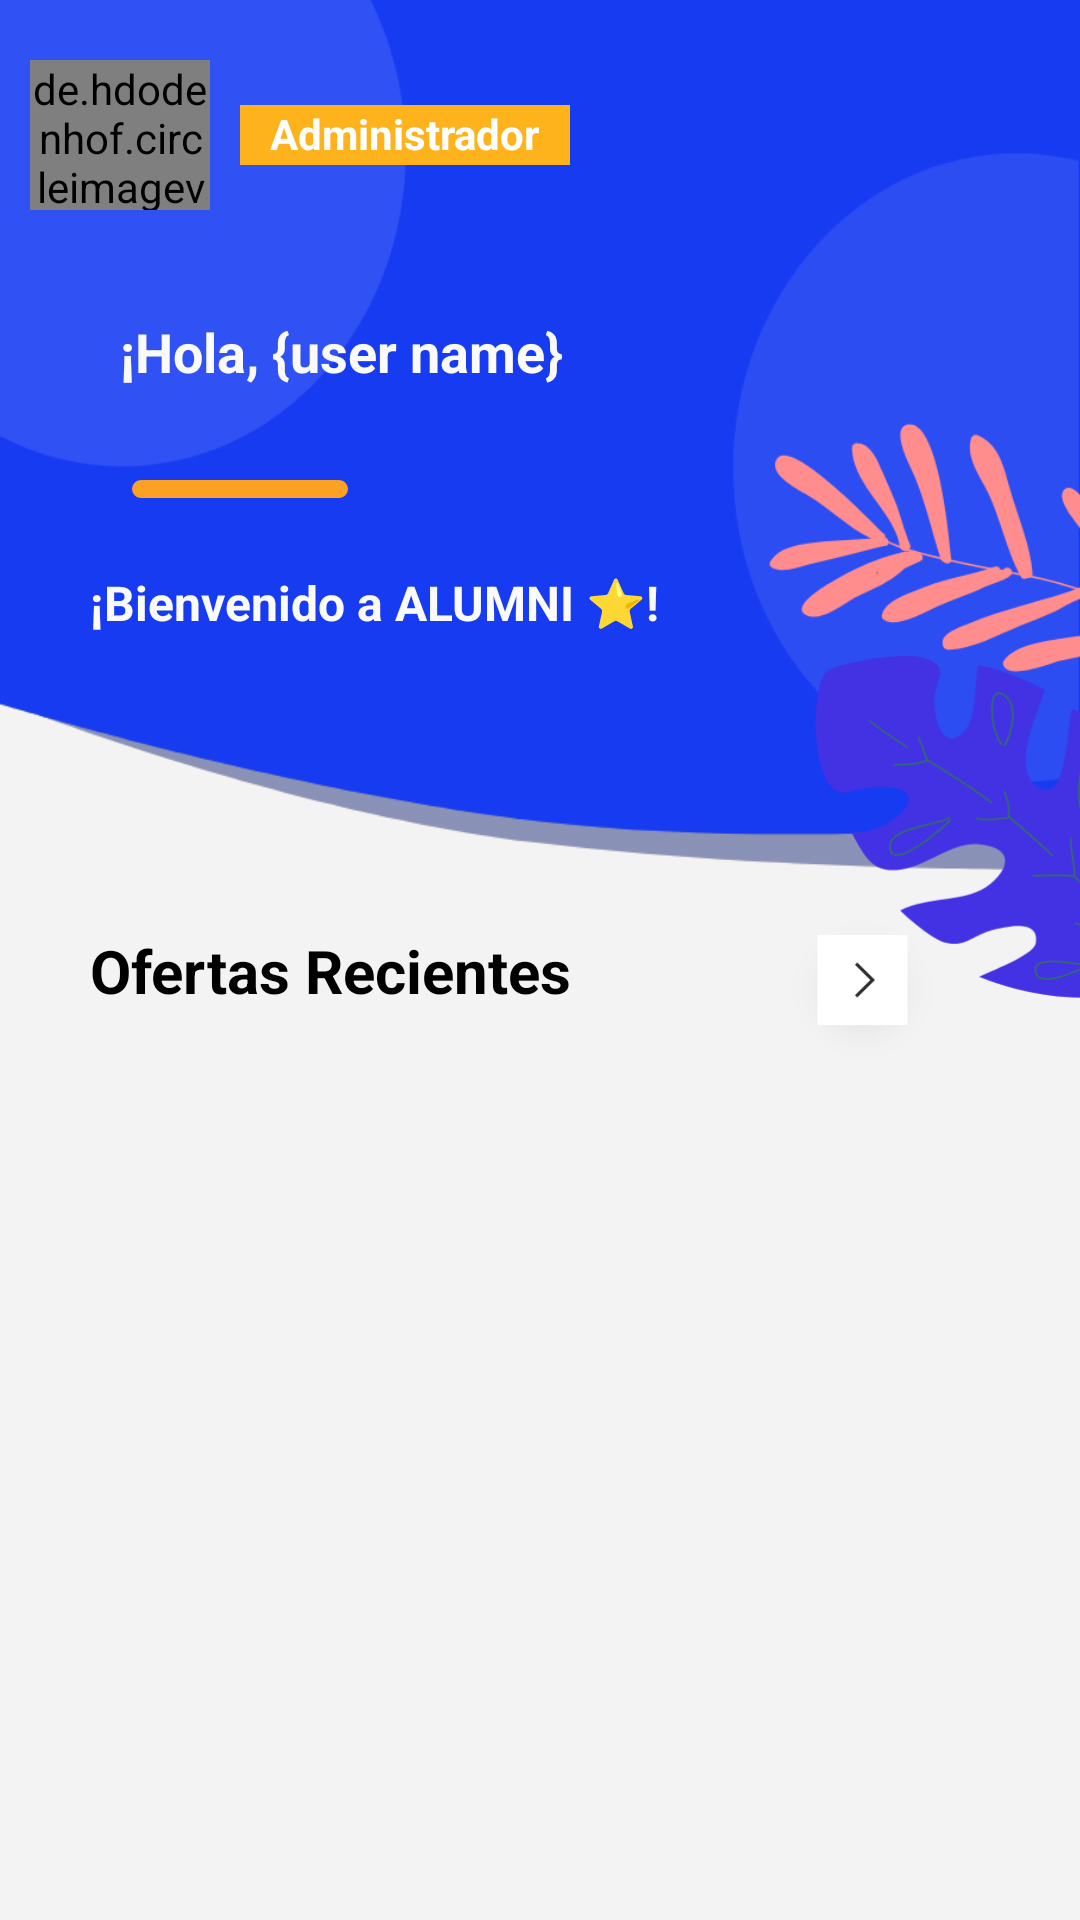

Produce the Android XML layout that renders to this screen, including the resource entries it uses.
<!-- AndroidManifest.xml: application theme Theme.MyApplication -->
<!-- res/layout/fragment_home.xml -->
<?xml version="1.0" encoding="utf-8"?>
<RelativeLayout xmlns:android="http://schemas.android.com/apk/res/android"
    xmlns:app="http://schemas.android.com/apk/res-auto"
    xmlns:tools="http://schemas.android.com/tools"
    android:layout_width="match_parent"
    android:layout_height="match_parent"
    android:background="#F3F3F3">

    <ScrollView
        android:layout_width="match_parent"
        android:layout_height="match_parent">

        <LinearLayout
            android:layout_width="match_parent"
            android:layout_height="wrap_content"
            android:orientation="vertical">

            <FrameLayout
                android:layout_width="match_parent"
                android:layout_height="match_parent"
                android:layout_gravity="top">

                <androidx.appcompat.widget.Toolbar
                    android:id="@+id/toolbar"
                    android:layout_width="match_parent"
                    android:layout_height="?attr/actionBarSize"
                    android:background="#00000000"
                    android:elevation="0dp"
                    android:theme="@style/ThemeOverlay.AppCompat.Dark.ActionBar"
                    app:popupTheme="@style/ThemeOverlay.AppCompat.Light"
                    app:title="Dashboard" />

                <FrameLayout
                    android:layout_width="match_parent"
                    android:layout_height="290dp">

                    <ImageView
                        android:id="@+id/imageWave"
                        android:layout_width="match_parent"
                        android:layout_height="match_parent"
                        android:scaleType="fitXY"
                        app:layout_constraintEnd_toEndOf="parent"
                        app:layout_constraintStart_toStartOf="parent"
                        app:layout_constraintTop_toTopOf="parent"
                        app:srcCompat="@drawable/top_background2" />

                </FrameLayout>

                <de.hdodenhof.circleimageview.CircleImageView xmlns:app="http://schemas.android.com/apk/res-auto"
                    android:id="@+id/profile_imagePostuladop"
                    android:layout_width="60dp"
                    android:layout_height="50dp"
                    android:layout_gravity="left"
                    android:layout_marginStart="10dp"
                    android:layout_marginTop="20dp"
                    android:src="@drawable/alumni_logo" />

                <TextView
                    android:id="@+id/welcome_mss"
                    android:layout_width="203dp"
                    android:layout_height="wrap_content"
                    android:layout_marginLeft="30dp"
                    android:layout_marginTop="190dp"
                    android:text="@string/welcome_mss"
                    android:textColor="@color/blancoSplash"
                    android:textSize="16sp"
                    android:textStyle="bold" />

                <TextView
                    android:id="@+id/welcome_Text"
                    android:layout_width="203dp"
                    android:layout_height="wrap_content"
                    android:layout_marginLeft="40dp"
                    android:layout_marginTop="105dp"
                    android:text="@string/welcome_user_name"
                    android:textColor="@color/blancoSplash"
                    android:textSize="18sp"
                    android:textStyle="bold" />

                <ImageView
                    android:id="@+id/imageView9"
                    android:layout_width="110dp"
                    android:layout_height="20dp"
                    android:layout_gravity="left"
                    android:layout_marginLeft="80dp"
                    android:layout_marginTop="35dp"
                    android:background="#FEB31D" />

                <ImageView
                    android:id="@+id/imageView7"
                    android:layout_width="80dp"
                    android:layout_height="6dp"
                    android:layout_marginLeft="40dp"
                    android:layout_marginTop="160dp"
                    android:src="@drawable/linea_oran" />

                <ImageView
                    android:id="@+id/imageView6"
                    android:layout_width="157dp"
                    android:layout_height="149dp"
                    android:layout_gravity="right"
                    android:layout_marginTop="140dp"
                    android:paddingRight="-130dp"
                    android:src="@drawable/hoja_2" />

                <ImageView
                    android:id="@+id/imageView5"
                    android:layout_width="157dp"
                    android:layout_height="149dp"
                    android:layout_gravity="right"
                    android:layout_marginTop="200dp"
                    android:paddingRight="-100dp"
                    android:src="@drawable/hoja_1" />

                <TextView
                    android:id="@+id/role_name_text"
                    android:layout_width="105dp"
                    android:layout_height="wrap_content"
                    android:layout_gravity="left"
                    android:layout_marginLeft="90dp"
                    android:layout_marginTop="35dp"
                    android:text="@string/role_id"
                    android:textColor="@color/white"
                    android:textSize="14sp"
                    android:textStyle="bold" />

                <TextView
                    android:id="@+id/recent_activiy"
                    android:layout_width="203dp"
                    android:layout_height="wrap_content"
                    android:layout_marginLeft="30dp"
                    android:layout_marginTop="310dp"
                    android:layout_marginBottom="10dp"
                    android:text="@string/recent_offerts"
                    android:textColor="@color/black"
                    android:textSize="20sp"
                    android:textStyle="bold" />

                <ImageView
                    android:id="@+id/more_btn"
                    android:layout_width="65dp"
                    android:layout_height="60dp"
                    android:layout_gravity="end"
                    android:layout_marginTop="300dp"
                    android:layout_marginRight="40dp"
                    android:layout_marginBottom="0dp"
                    android:src="@drawable/more_items_icon" />

            </FrameLayout>

            <androidx.recyclerview.widget.RecyclerView
                android:id="@+id/recent_items"
                android:layout_width="match_parent"
                android:layout_height="match_parent" />

        </LinearLayout>
    </ScrollView>

</RelativeLayout>
<!-- resources referenced by this layout -->
<resources>
  <color name="black">#FF000000</color>
  <color name="blancoSplash">#FAFAFA</color>
  <color name="white">#FFFFFFFF</color>
  <!-- drawable hoja_1: png bitmap (drawable, 34056 bytes) -->
  <!-- drawable hoja_2: png bitmap (drawable, 27105 bytes) -->
  <!-- drawable linea_oran: png bitmap (drawable, 507 bytes) -->
  <!-- drawable more_items_icon: png bitmap (drawable, 4490 bytes) -->
  <!-- drawable top_background2: png bitmap (drawable, 16038 bytes) -->
  <string name="recent_offerts">Ofertas Recientes</string>
  <string name="role_id">Administrador</string>
  <string name="welcome_mss">¡Bienvenido a ALUMNI ⭐!</string>
  <string name="welcome_user_name">¡Hola, {user name}</string>
  <style name="Theme.MyApplication" parent="Base.Theme.MyApplication">
  
          <item name="android:statusBarColor">@color/blueista</item>
  
      </style>
  <style name="Base.Theme.MyApplication" parent="Theme.AppCompat.Light.NoActionBar">
          
      </style>
  <color name="blueista">#1f54c3</color>
</resources>
